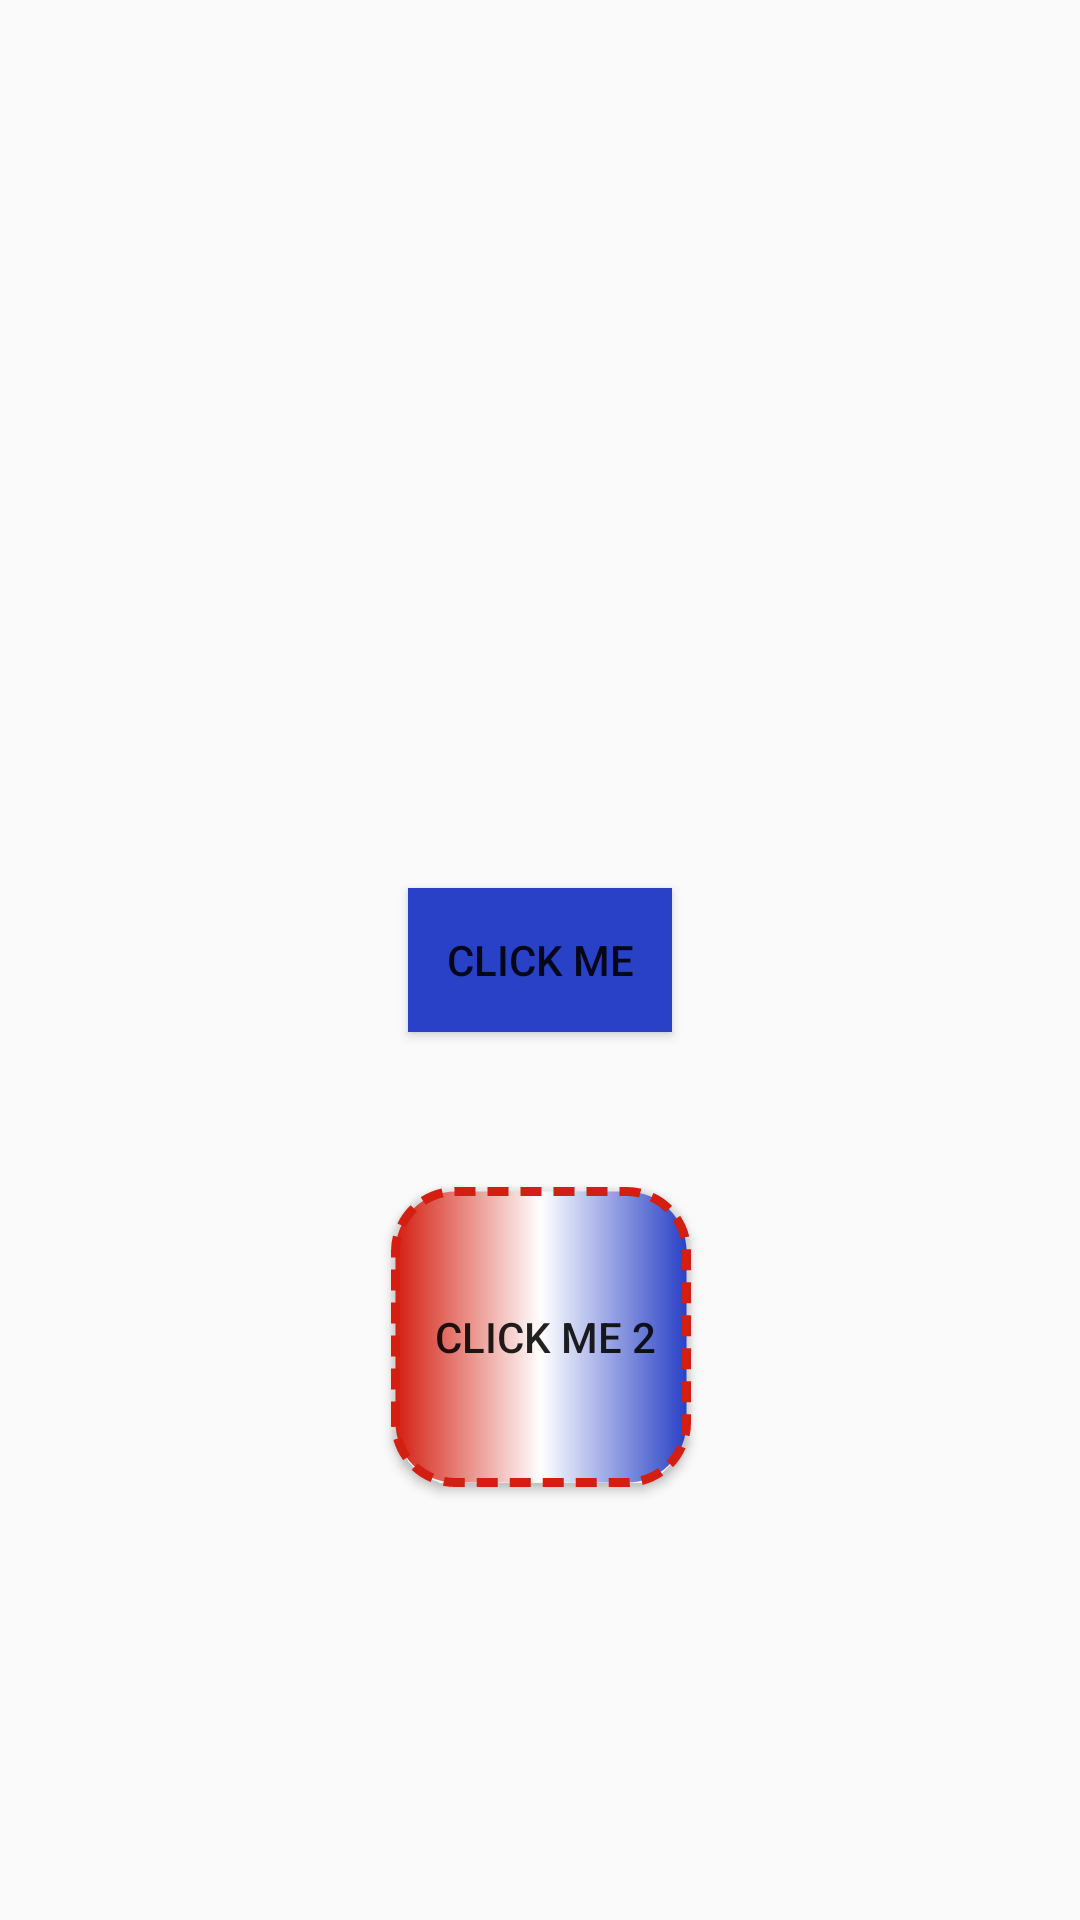

The Android layout XML behind this screen, and the referenced resources:
<!-- AndroidManifest.xml: application theme Theme.DrawbleAndShapes -->
<!-- res/layout/activity_main.xml -->
<?xml version="1.0" encoding="utf-8"?>
<androidx.constraintlayout.widget.ConstraintLayout xmlns:android="http://schemas.android.com/apk/res/android"
    xmlns:app="http://schemas.android.com/apk/res-auto"
    xmlns:tools="http://schemas.android.com/tools"
    android:layout_width="match_parent"
    android:layout_height="match_parent"
    tools:context=".MainActivity">












    <Button
        android:layout_width="wrap_content"
        android:layout_height="wrap_content"
        app:layout_constraintTop_toTopOf="parent"
        app:layout_constraintBottom_toBottomOf="parent"
        app:layout_constraintStart_toStartOf="parent"
        app:layout_constraintEnd_toEndOf="parent"
        android:text="click me"
        android:background="@drawable/buttton_background">

    </Button>

    <Button
        android:layout_width="wrap_content"
        android:layout_height="wrap_content"
        android:background="@drawable/shape"
        android:text="click me 2"
        app:layout_constraintBottom_toBottomOf="parent"
        app:layout_constraintEnd_toEndOf="parent"
        app:layout_constraintHorizontal_bias="0.501"
        app:layout_constraintStart_toStartOf="parent"
        app:layout_constraintTop_toTopOf="parent"
        app:layout_constraintVertical_bias="0.733">

    </Button>


</androidx.constraintlayout.widget.ConstraintLayout>
<!-- resources referenced by this layout -->
<resources>
  <!-- drawable buttton_background (drawable) -->
  <?xml version="1.0" encoding="utf-8"?>
  <selector xmlns:android="http://schemas.android.com/apk/res/android">
  
  
  
      <item  android:state_pressed="true" android:drawable="@color/red"/>
      <item android:state_pressed="false" android:drawable="@color/blue"/>
  </selector>
  <!-- drawable shape (drawable) -->
  <?xml version="1.0" encoding="utf-8"?>
  <shape xmlns:android="http://schemas.android.com/apk/res/android">
  
  
  <solid android:color="@color/blue"/>
  <corners android:radius="20dp"/>
  <stroke android:color="@color/red"
      android:width="3dp"
      android:dashWidth="7dp"
      android:dashGap="4dp"/>
  <size android:width="100dp" android:height="100dp"/>
  
  <gradient android:startColor="@color/red"   android:endColor="@color/blue"   android:centerColor="@color/white"/>
  <padding android:left="3dp"/>
  </shape>
  <style name="Theme.DrawbleAndShapes" parent="Base.Theme.DrawbleAndShapes" />
  <color name="red">#D31F11</color>
  <color name="blue">#2941C6</color>
  <color name="white">#FFFFFFFF</color>
  <style name="Base.Theme.DrawbleAndShapes" parent="Theme.AppCompat.Light.NoActionBar">
          
          
      </style>
</resources>
